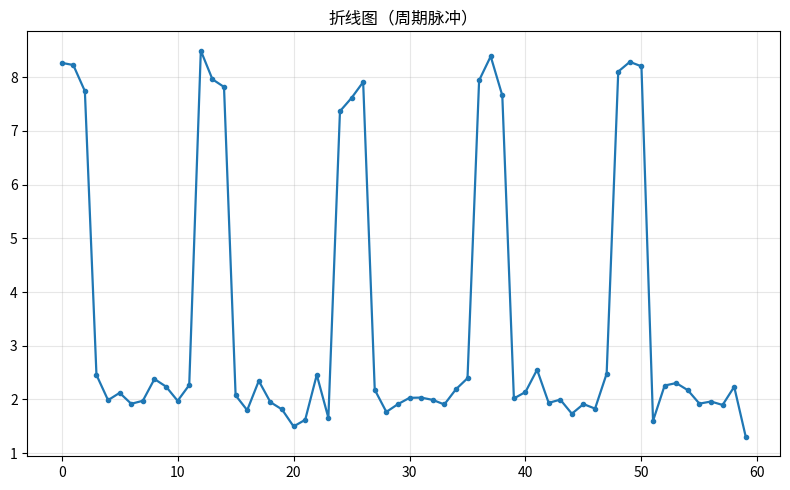

This chart was generated by the following Python code:
"""折线图（周期脉冲）
数据可视化示例（matplotlib）。单序列折线与标记点。
运行后在当前目录生成 'viz_line_d6'_preview.png。
"""
import matplotlib
matplotlib.use("Agg")
import matplotlib.pyplot as plt
import numpy as np

rng = np.random.default_rng(12)
fig, ax = plt.subplots(figsize=(8, 5))
x = np.arange(len(np.where(np.arange(60) % 12 < 3, rng.normal(8, 0.3, 60), rng.normal(2, 0.3, 60))))
y = np.where(np.arange(60) % 12 < 3, rng.normal(8, 0.3, 60), rng.normal(2, 0.3, 60))
ax.plot(x, y, marker='o', markersize=3, linewidth=1.6, color='tab:blue')
ax.grid(alpha=0.3)
ax.set_title("折线图（周期脉冲）")
plt.tight_layout()
plt.savefig("'viz_line_d6'_preview.png", dpi=110)
print("已生成 'viz_line_d6'_preview.png")
